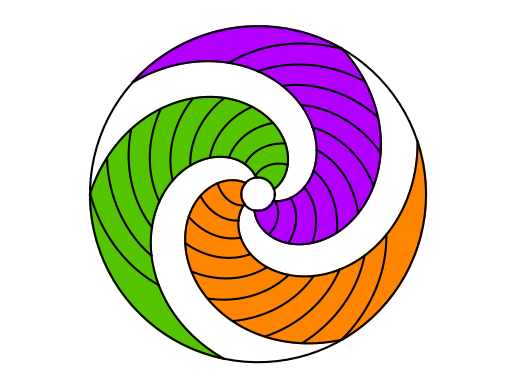

The matplotlib source for this figure:
from matplotlib import pyplot as plt
import numpy as np

R1 = 0.6
RS1 = 1
R2 = 6

n_tours = 0.5
k = 0.3 # Parametre de repartition des cases

L_color = ['#55c400','#ff8500','#b100ff']
L_alpha = [0,2*np.pi/3,4*np.pi/3]
dalpha = np.pi/2.3

L_steps = []
for R in np.linspace(RS1 + 0.5,R2,10):
	x = k*(R-(RS1+0.5))/(R2-(RS1+0.5)) + 1
	x = np.log(x)/np.log(k+1)*(R2-(RS1+0.5)) + RS1 + 0.5
	L_steps.append(x)

def plot_circle(R,color = 'black'):
	X,Y = [],[]
	for theta in np.linspace(0,2*np.pi,100):
		X.append(R*np.cos(theta))
		Y.append(R*np.sin(theta))
	plt.plot(X,Y,color = color)

def plot_step(R,L_alpha,dalpha,color = 'black'):
	for alpha in L_alpha:
		r = R
		X,Y = [],[]
		dtheta = n_tours*2*np.pi*r/R2
		x = k*(r-RS1)/(R2-RS1) + 1
		dr = -1.5*np.log(x) - 0.8
		#dr = -1.5*((r-RS1)/(R2-RS1)) - 0.5
		for theta in np.linspace(alpha + dtheta,alpha + dtheta*(r + dr)/r + dalpha,100):
			r += dr/100
			X.append(r*np.cos(theta))
			Y.append(r*np.sin(theta))
		plt.plot(X,Y,color = color)

def rotate(p,alpha):
	return (p[0]*np.cos(alpha) - p[1]*np.sin(alpha),p[1]*np.cos(alpha) + p[0]*np.sin(alpha))

def plot_curve(alpha,color = 'black'):
	X,Y = [],[]
	for r in np.linspace(R1,R2,100):
		theta = n_tours*2*np.pi*r/R2
		x = r*np.cos(theta)
		y = r*np.sin(theta)
		(x,y) = rotate((x,y),alpha)
		X.append(x)
		Y.append(y)
	plt.plot(X,Y,color = color)

def plot_track(alpha,dalpha,color = 'black'):
	plot_curve(alpha,color)
	plot_curve(alpha + dalpha,color)

def paint_track(alpha,dalpha,color):
	for beta in np.linspace(alpha,alpha + dalpha,200):
		plot_curve(beta,color)

plt.figure()

for i in range(3):
	paint_track(L_alpha[i],dalpha,L_color[i])
	plot_track(L_alpha[i],dalpha)

plot_circle(R1)
plot_circle(R2)

for R in L_steps:
	plot_step(R,L_alpha,dalpha)

plt.axis('equal')
plt.axis('off')
plt.show()